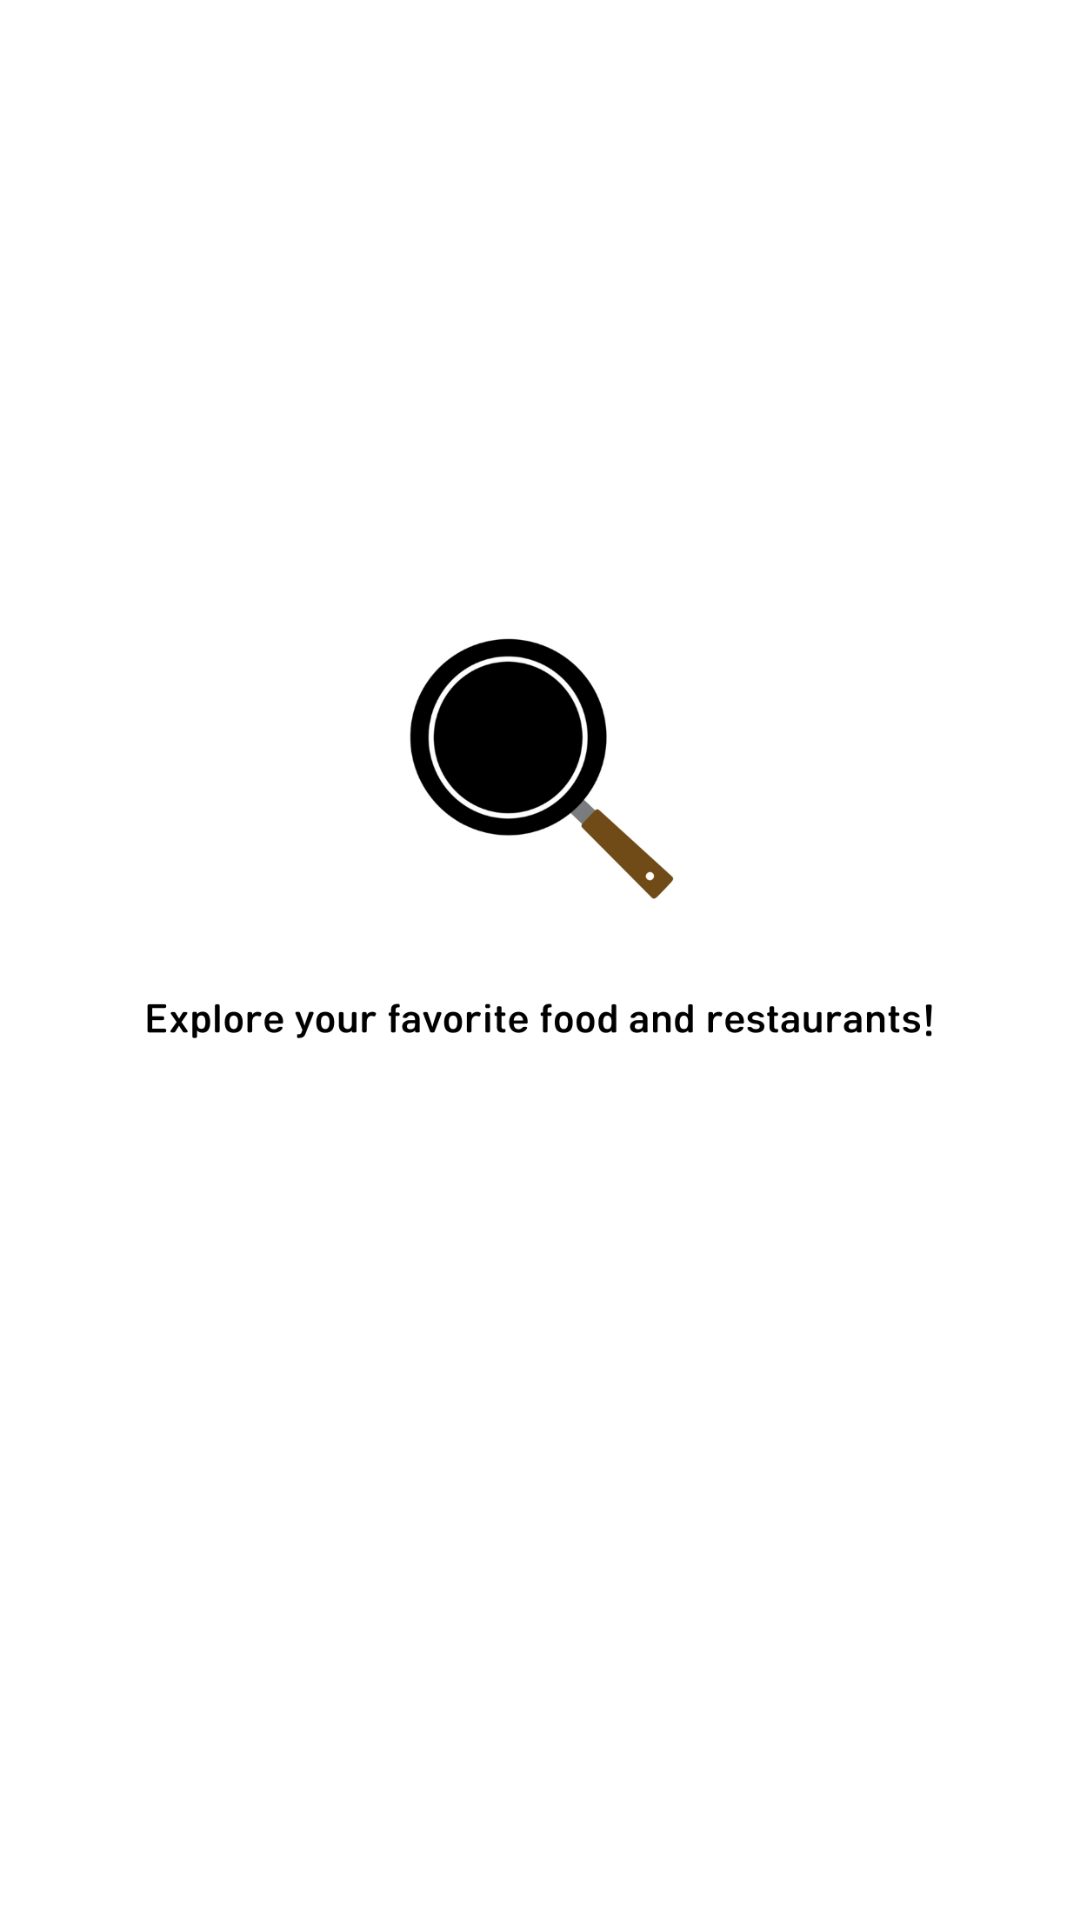

Reconstruct the res/layout file that produces this screen, plus the resources it refers to.
<!-- AndroidManifest.xml: application theme Theme.GoogleMapTest -->
<!-- res/layout/activity_splash.xml -->
<?xml version="1.0" encoding="utf-8"?>
<layout xmlns:android="http://schemas.android.com/apk/res/android">

    <data>

    </data>

    <androidx.constraintlayout.widget.ConstraintLayout
        android:layout_width="match_parent"
        android:layout_height="match_parent">

        <ImageView
            android:src="@drawable/splash"
            android:scaleType="fitCenter"
            android:background="@color/white"
            android:layout_width="match_parent"
            android:layout_height="match_parent" />

    </androidx.constraintlayout.widget.ConstraintLayout>
</layout>
<!-- resources referenced by this layout -->
<resources>
  <!-- drawable splash: png bitmap (drawable, 56243 bytes) -->
  <style name="Theme.GoogleMapTest" parent="Base.Theme.GoogleMapTest" />
  <style name="Base.Theme.GoogleMapTest" parent="Theme.AppCompat.NoActionBar">
          
          
          <item name="android:windowSplashScreenAnimatedIcon" tools:targetApi="S">@android:color/transparent</item>
      </style>
  <!-- not gathered from this repository: default colours our renderer supplied (Android Studio template values) -->
  <color name="white">#FFFFFFFF</color>
</resources>
